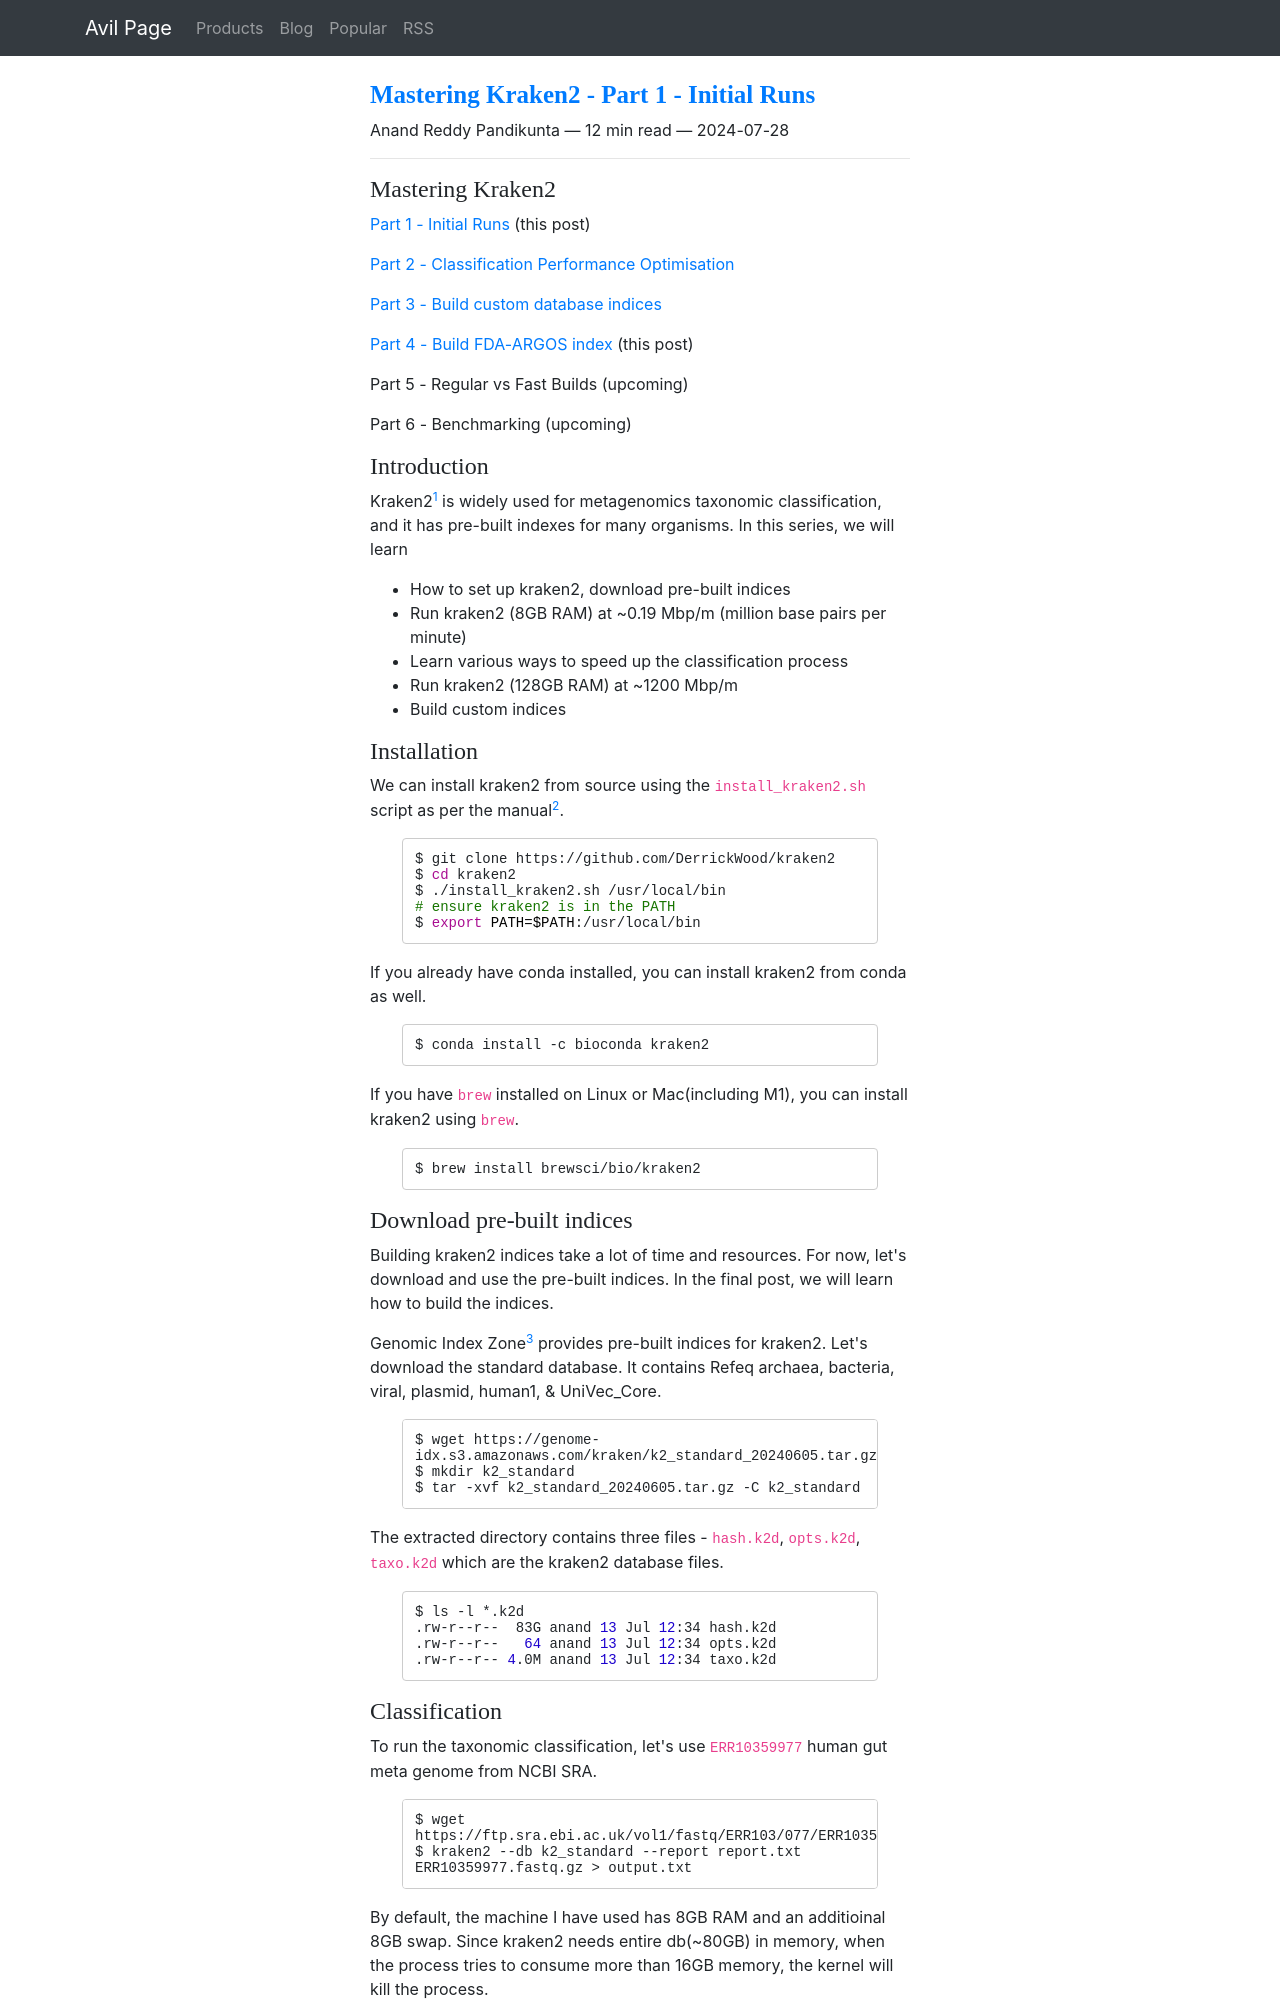

repository: ChillarAnand/avilpage.com · page: 2024/07/mastering-kraken2-initial-runs.html · generator: sphinx

<!--
.. title: Mastering Kraken2 - Part 1 - Initial Runs
.. slug: mastering-kraken2-initial-runs
.. date: 2024-07-28 10:44:25 UTC+05:30
.. tags: bioinformatics, metagenomics, kraken2
.. category: 
.. link: 
.. description: How to speed up kraken2 classification process
.. type: text
-->

### Mastering Kraken2

[Part 1 - Initial Runs](/2024/07/mastering-kraken2-initial-runs.html) (this post)

[Part 2 - Classification Performance Optimisation](/2024/07/mastering-kraken2-performance-optimisation.html)

[Part 3 - Build custom database indices](/2024/07/mastering-kraken2-build-custom-db.html)

[Part 4 - Build FDA-ARGOS index](/2024/08/mastering-kraken2-fda-argos-index.html) (this post)

Part 5 - Regular vs Fast Builds (upcoming)

Part 6 - Benchmarking (upcoming)

### Introduction

Kraken2[^Kraken2] is widely used for metagenomics taxonomic classification, and it has pre-built indexes for many organisms. In this series, we will learn

- How to set up kraken2, download pre-built indices
- Run kraken2 (8GB RAM) at ~0.19 Mbp/m (million base pairs per minute)
- Learn various ways to speed up the classification process
- Run kraken2 (128GB RAM) at ~1200 Mbp/m
- Build custom indices

### Installation

We can install kraken2 from source using the `install_kraken2.sh` script as per the manual[^install_kraken2].

```shell
$ git clone https://github.com/DerrickWood/kraken2
$ cd kraken2
$ ./install_kraken2.sh /usr/local/bin
# ensure kraken2 is in the PATH
$ export PATH=$PATH:/usr/local/bin
```

If you already have conda installed, you can install kraken2 from conda as well.

```shell
$ conda install -c bioconda kraken2
```

If you have `brew` installed on Linux or Mac(including M1), you can install kraken2 using `brew`.

```shell
$ brew install brewsci/bio/kraken2
```

### Download pre-built indices

Building kraken2 indices take a lot of time and resources. For now, let's download and use the pre-built indices. In the final post, we will learn how to build the indices.

Genomic Index Zone[^GenomicIndexZone] provides pre-built indices for kraken2. Let's download the standard database. It contains Refeq archaea, bacteria, viral, plasmid, human1, & UniVec_Core. 

```shell
$ wget https://genome-idx.s3.amazonaws.com/kraken/k2_standard_20240605.tar.gz
$ mkdir k2_standard
$ tar -xvf k2_standard_20240605.tar.gz -C k2_standard
```

The extracted directory contains three files - `hash.k2d`, `opts.k2d`, `taxo.k2d` which are the kraken2 database files.

```shell
$ ls -l *.k2d
.rw-r--r--  83G anand 13 Jul 12:34 hash.k2d
.rw-r--r--   64 anand 13 Jul 12:34 opts.k2d
.rw-r--r-- 4.0M anand 13 Jul 12:34 taxo.k2d
```
